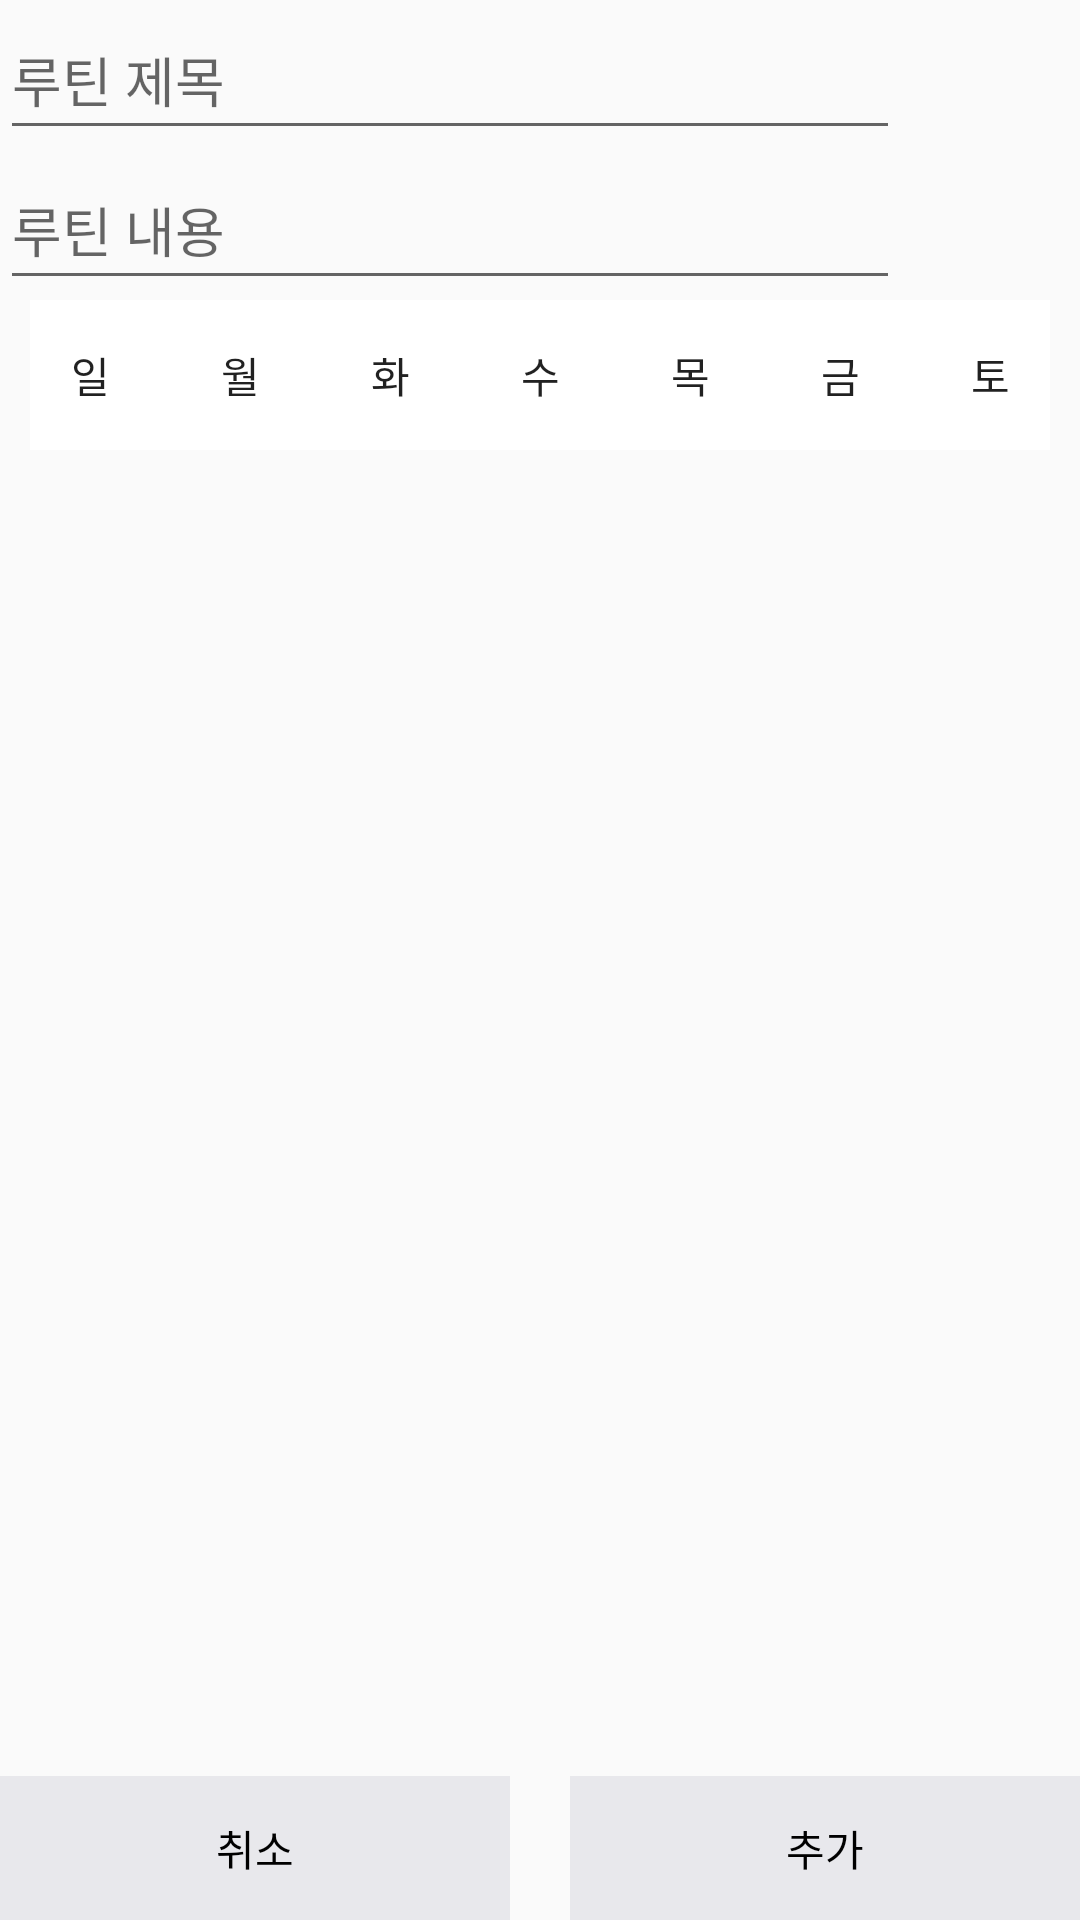

Write the Android layout XML for this screen, with the resource values it uses.
<!-- AndroidManifest.xml: application theme Theme.RutinApp -->
<!-- res/layout/activity_detail.xml -->
<?xml version="1.0" encoding="utf-8"?>
<androidx.coordinatorlayout.widget.CoordinatorLayout
    xmlns:android="http://schemas.android.com/apk/res/android"
    xmlns:app="http://schemas.android.com/apk/res-auto"
    xmlns:tools="http://schemas.android.com/tools"
    android:layout_width="match_parent"
    android:layout_height="match_parent"
    tools:context=".DetailActivity">

    <androidx.constraintlayout.widget.ConstraintLayout
    android:layout_width="match_parent"
    android:layout_height="match_parent"

    >

    <EditText
        app:layout_constraintLeft_toLeftOf="parent"
        app:layout_constraintTop_toTopOf="parent"
        android:id="@+id/detail_title"
        android:layout_width="300dp"
        android:layout_height="50dp"
        android:hint="루틴 제목"
        />

    <EditText
        app:layout_constraintLeft_toLeftOf="parent"
        app:layout_constraintTop_toBottomOf="@id/detail_title"
        android:id="@+id/detail_contents"
        android:layout_width="300dp"
        android:layout_height="50dp"
        android:hint="루틴 내용"
        />


    <LinearLayout
        android:layout_width="match_parent"
        android:layout_height="wrap_content"
        app:layout_constraintLeft_toLeftOf="parent"
        app:layout_constraintTop_toBottomOf="@id/detail_contents"
        android:orientation="horizontal"
        android:gravity="center"
        android:paddingHorizontal="10dp"
        >

        <ToggleButton
            android:id="@+id/detail_sunday"
            android:layout_width="50dp"
            android:layout_height="50dp"
            android:textOff="일"
            android:textOn="일2"
            android:background="@color/white"
            style="?android:borderlessButtonStyle"
            />

        <ToggleButton
            android:id="@+id/detail_monday"
            android:layout_width="50dp"
            android:layout_height="50dp"
            android:textOff="월"
            android:textOn="월2"
            android:background="@color/white"
            style="?android:borderlessButtonStyle"
            />

        <ToggleButton
            android:id="@+id/detail_tueday"
            android:layout_width="50dp"
            android:layout_height="50dp"
            android:textOff="화"
            android:textOn="화2"
            android:background="@color/white"
            style="?android:borderlessButtonStyle"
            />

        <ToggleButton
            android:id="@+id/detail_wedday"
            android:layout_width="50dp"
            android:layout_height="50dp"
            android:textOff="수"
            android:textOn="수2"
            android:background="@color/white"
            style="?android:borderlessButtonStyle"
            />

        <ToggleButton
            android:id="@+id/detail_thuday"
            android:layout_width="50dp"
            android:layout_height="50dp"
            android:textOff="목"
            android:textOn="목2"
            android:background="@color/white"
            style="?android:borderlessButtonStyle"
            />

        <ToggleButton
            android:id="@+id/detail_friday"
            android:layout_width="50dp"
            android:layout_height="50dp"
            android:textOff="금"
            android:textOn="금2"
            android:background="@color/white"
            style="?android:borderlessButtonStyle"
            />

        <ToggleButton
            android:id="@+id/detail_satday"
            android:layout_width="50dp"
            android:layout_height="50dp"
            android:textOff="토"
            android:textOn="토2"
            android:background="@color/white"
            style="?android:borderlessButtonStyle"
            />


    </LinearLayout>


    <LinearLayout
        app:layout_constraintLeft_toLeftOf="parent"
        app:layout_constraintBottom_toBottomOf="parent"
        android:layout_width="match_parent"
        android:layout_height="wrap_content"
        android:gravity="center"
        >

        <Button
            style="?android:borderlessButtonStyle"
            android:id="@+id/detail_cancel"
            android:layout_width="wrap_content"
            android:layout_weight="1"
            android:layout_marginRight="10dp"
            android:layout_height="wrap_content"
            android:text="취소"
            android:textColor="@color/black"
            android:background="@color/main_background"
            />

        <Button
            android:id="@+id/detail_complete"
            style="?android:borderlessButtonStyle"
            android:layout_width="wrap_content"
            android:layout_marginLeft="10dp"
            android:layout_height="wrap_content"
            android:layout_weight="1"
            android:text="추가"
            android:textColor="@color/black"
            android:background="@color/main_background"
            />

    </LinearLayout>



    </androidx.constraintlayout.widget.ConstraintLayout>

</androidx.coordinatorlayout.widget.CoordinatorLayout>
<!-- resources referenced by this layout -->
<resources>
  <color name="black">#FF000000</color>
  <color name="main_background">#E8E8EC</color>
  <color name="white">#FFFFFFFF</color>
  <style name="Theme.RutinApp" parent="Theme.AppCompat.DayNight.NoActionBar">
          
  
  
  
          
  
  
  
          
  
          
          <item name="titleTextColor">@color/black</item>
          <item name="colorPrimary">@color/white</item>
          <item name="windowActionBar">false</item>
          <item name="windowNoTitle">true</item>
      </style>
</resources>
